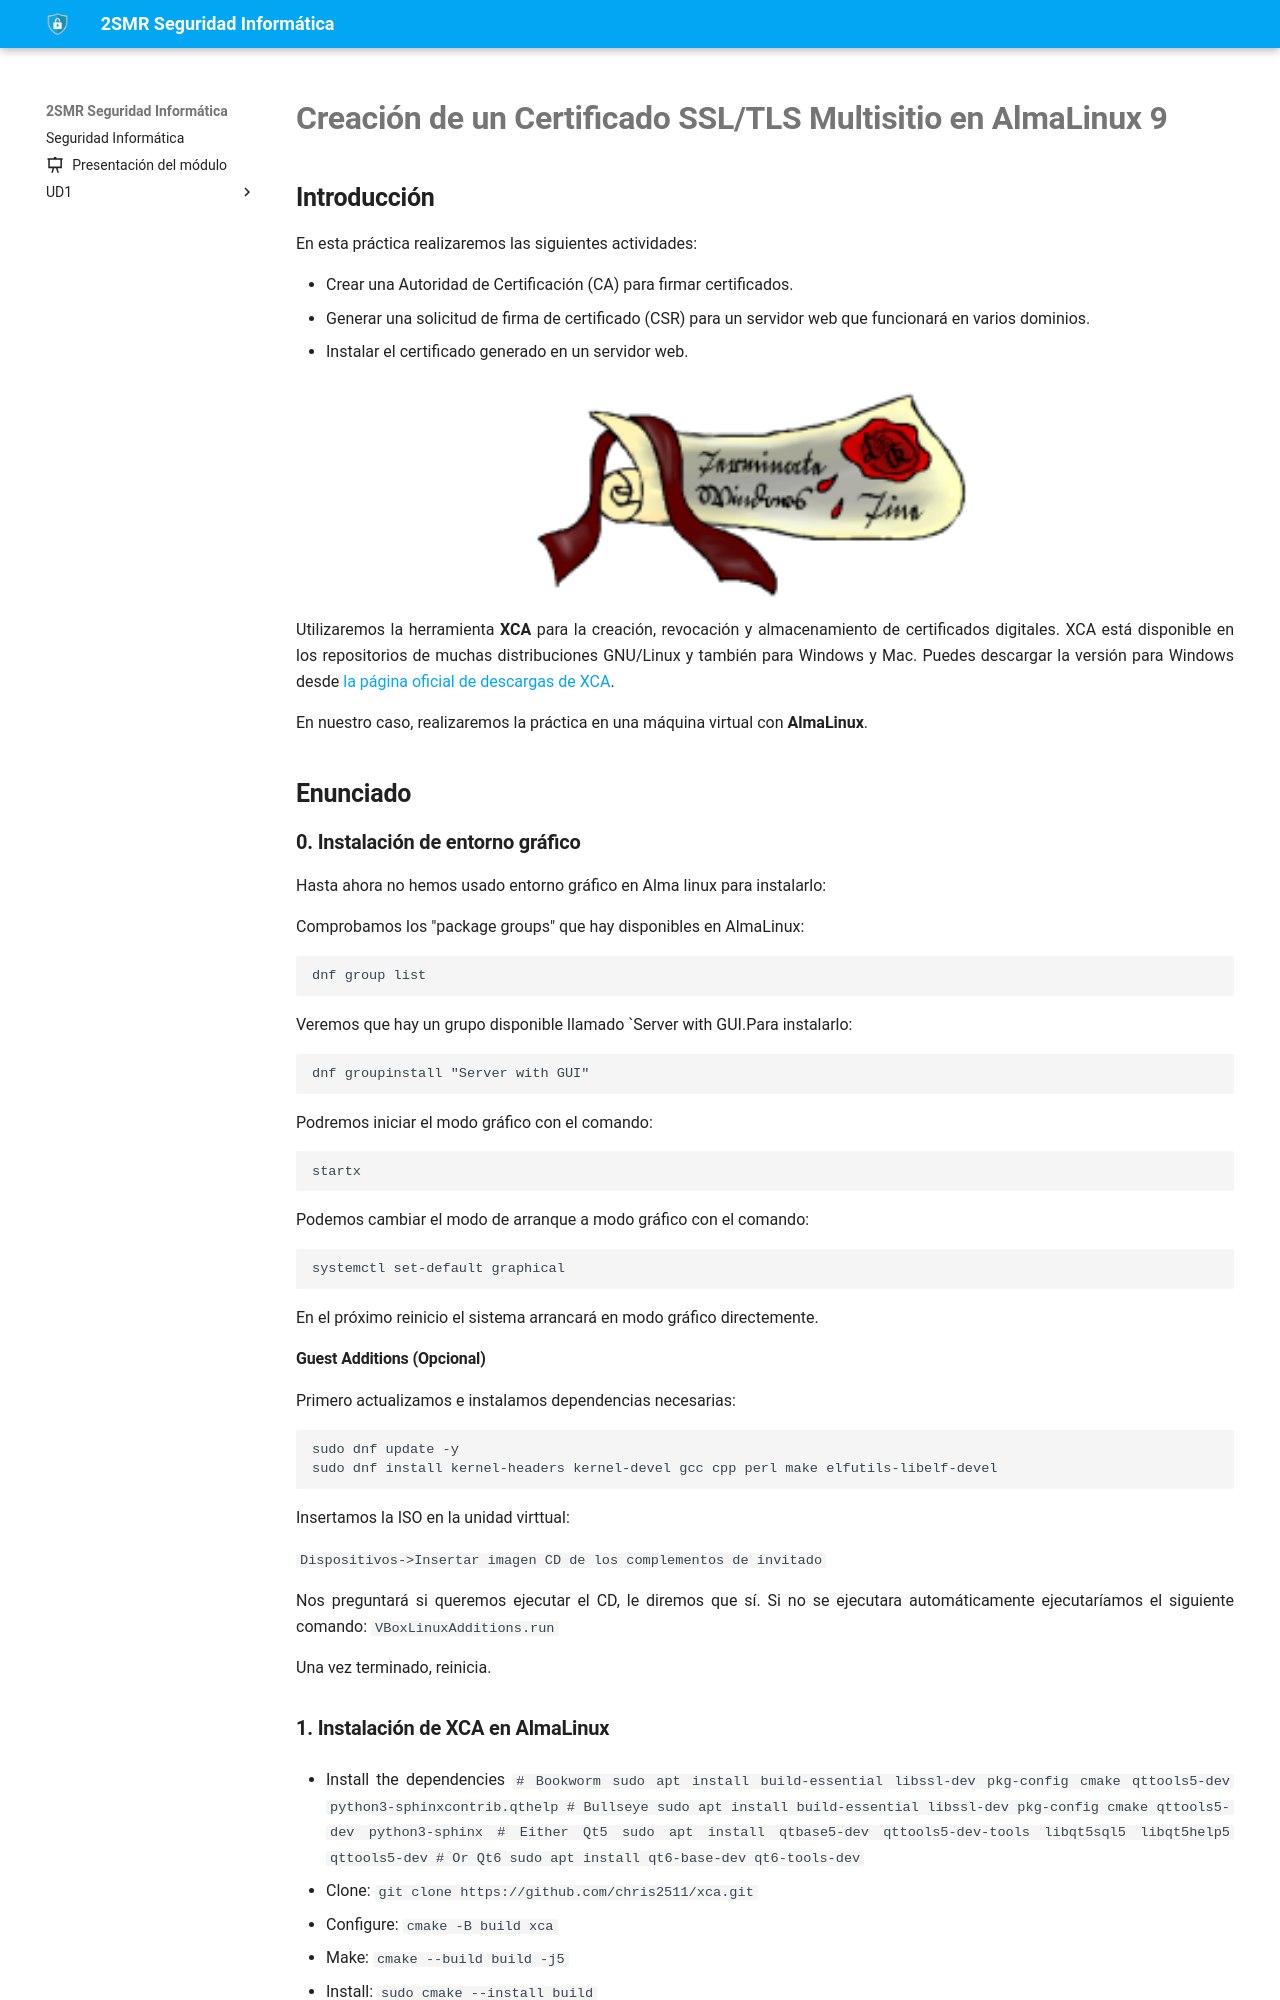

repository: fperezIES/SMR-SIN · page: UD3/Tareas/t.PKI.openssl.XCA.html · generator: mkdocs

---
icon: material/file-edit
---

# Creación de un Certificado SSL/TLS Multisitio en AlmaLinux 9

## Introducción

En esta práctica realizaremos las siguientes actividades:

- Crear una Autoridad de Certificación (CA) para firmar certificados.
- Generar una solicitud de firma de certificado (CSR) para un servidor web que funcionará en varios dominios.
- Instalar el certificado generado en un servidor web.

![Logo de XCA](../img/certmultisite/xca_logo.png){:style="width: 50%;" class="center"}

Utilizaremos la herramienta **XCA** para la creación, revocación y almacenamiento de certificados digitales. XCA está disponible en los repositorios de muchas distribuciones GNU/Linux y también para Windows y Mac. Puedes descargar la versión para Windows desde [la página oficial de descargas de XCA](https://hohnstaedt.de/xca/index.php/download).

En nuestro caso, realizaremos la práctica en una máquina virtual con **AlmaLinux**.

## Enunciado

### 0. Instalación de entorno gráfico

Hasta ahora no hemos usado entorno gráfico en Alma linux para instalarlo:

Comprobamos los "package groups" que hay disponibles en AlmaLinux:

```
dnf group list
```


Veremos que hay un grupo disponible llamado `Server with GUI.Para instalarlo:

```
dnf groupinstall "Server with GUI"
```


Podremos iniciar el modo gráfico con el comando:
```
startx
```


Podemos cambiar el modo de arranque a modo gráfico con el comando:
```
systemctl set-default graphical
```

En el próximo reinicio el sistema arrancará en modo gráfico directemente.
